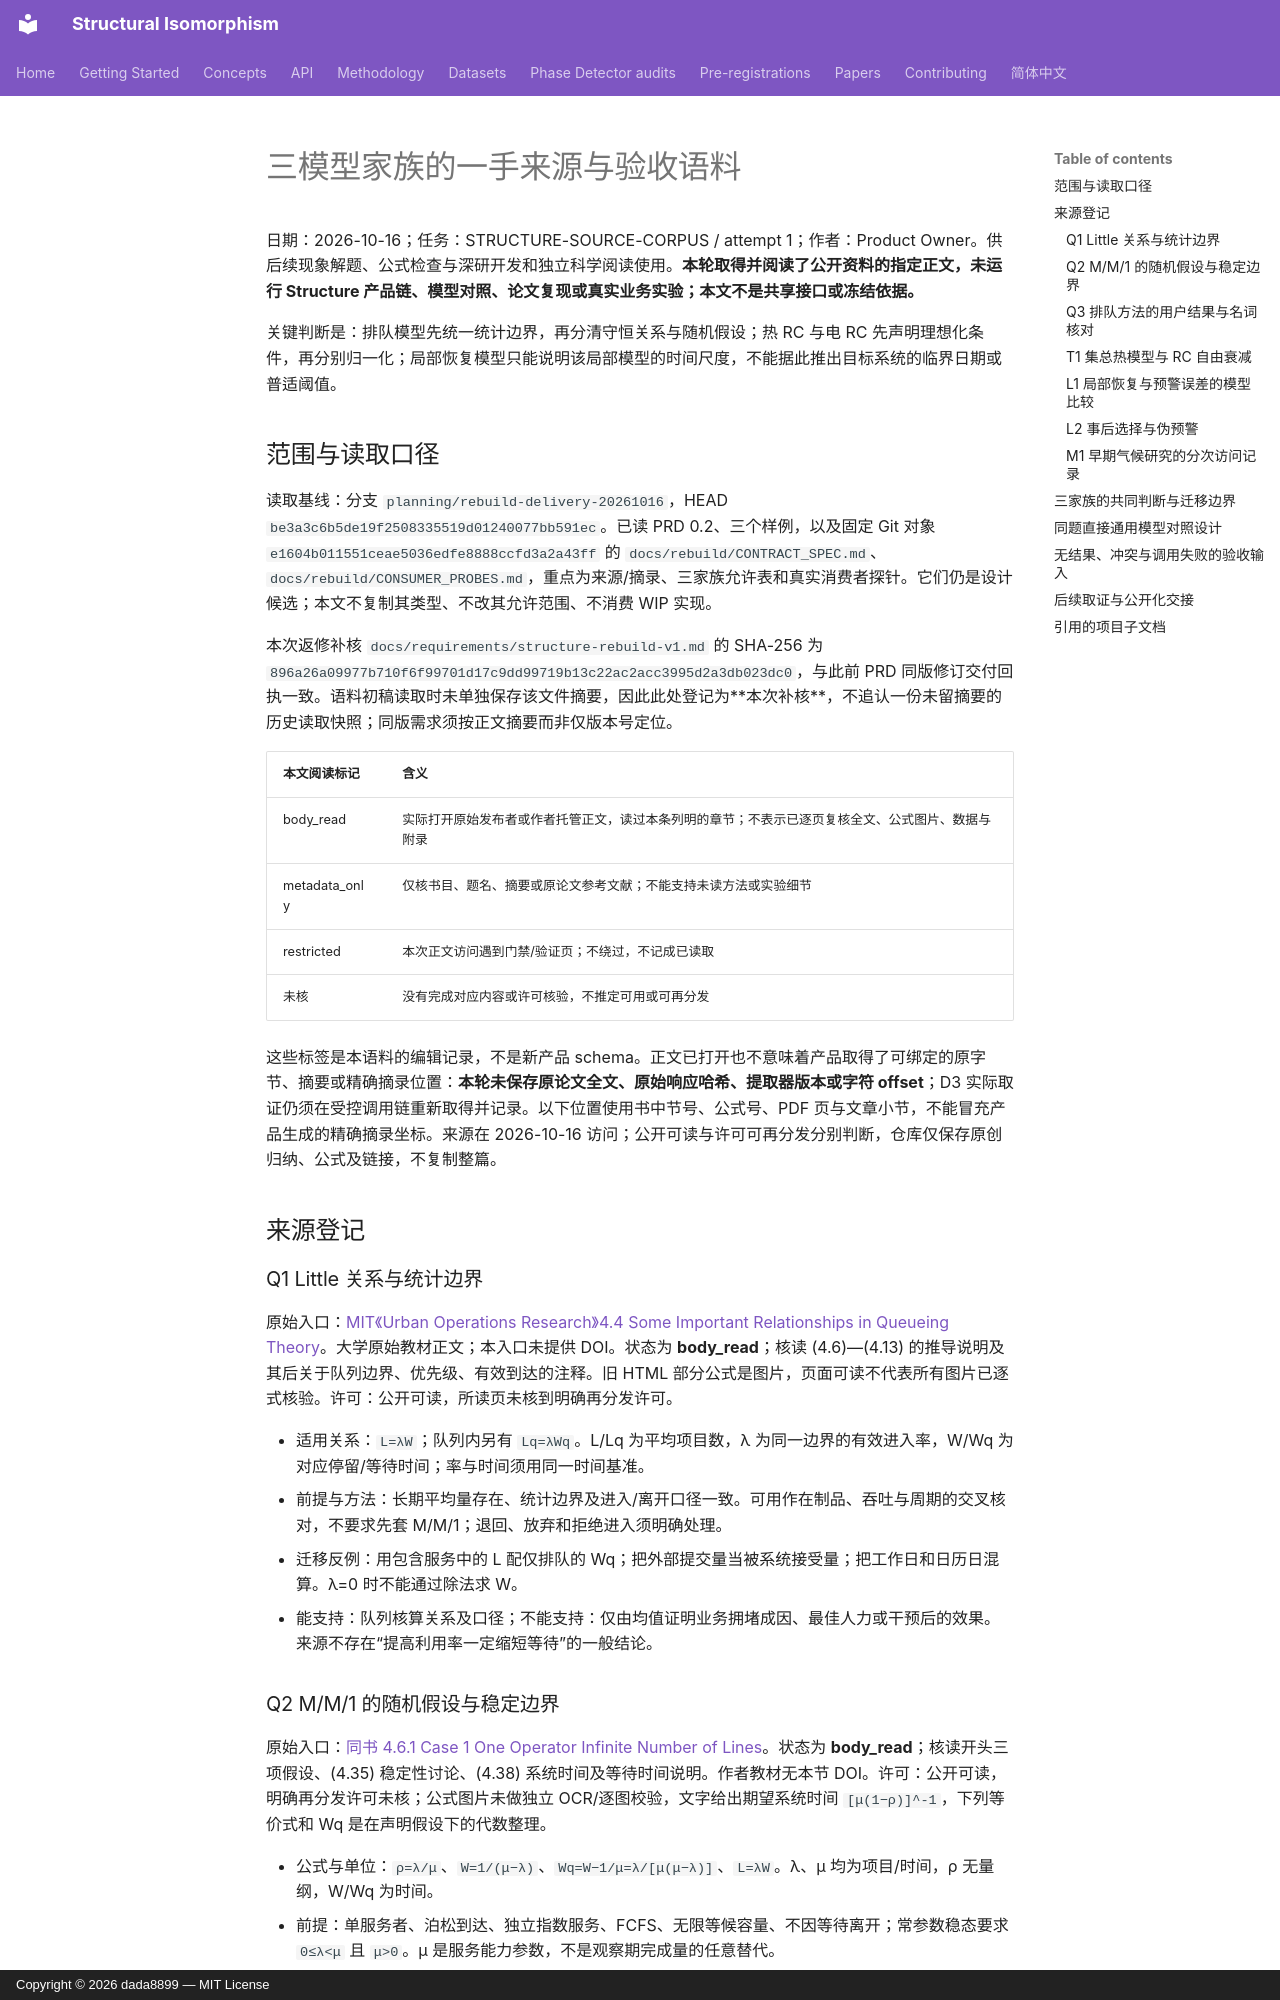

repository: dada8899/structural-isomorphism · page: rebuild/research/SOURCE_CORPUS/index.html · generator: mkdocs · copyright: Copyright © 2026 dada8899 — MIT License

# 三模型家族的一手来源与验收语料

日期：2026-10-16；任务：STRUCTURE-SOURCE-CORPUS / attempt 1；作者：Product Owner。供后续现象解题、公式检查与深研开发和独立科学阅读使用。**本轮取得并阅读了公开资料的指定正文，未运行 Structure 产品链、模型对照、论文复现或真实业务实验；本文不是共享接口或冻结依据。**

关键判断是：排队模型先统一统计边界，再分清守恒关系与随机假设；热 RC 与电 RC 先声明理想化条件，再分别归一化；局部恢复模型只能说明该局部模型的时间尺度，不能据此推出目标系统的临界日期或普适阈值。

## 范围与读取口径

读取基线：分支 `planning/rebuild-delivery-20261016`，HEAD `be3a3c6b5de19f2508335519d01240077bb591ec`。已读 PRD 0.2、三个样例，以及固定 Git 对象 `e1604b011551ceae5036edfe8888ccfd3a2a43ff` 的 `docs/rebuild/CONTRACT_SPEC.md`、`docs/rebuild/CONSUMER_PROBES.md`，重点为来源/摘录、三家族允许表和真实消费者探针。它们仍是设计候选；本文不复制其类型、不改其允许范围、不消费 WIP 实现。

本次返修补核 `docs/requirements/structure-rebuild-v1.md` 的 SHA-256 为 `896a26a09977b710f6f99701d17c9dd99719b13c22ac2acc3995d2a3db023dc0`，与此前 PRD 同版修订交付回执一致。语料初稿读取时未单独保存该文件摘要，因此此处登记为**本次补核**，不追认一份未留摘要的历史读取快照；同版需求须按正文摘要而非仅版本号定位。

| 本文阅读标记 | 含义 |
| --- | --- |
| body_read | 实际打开原始发布者或作者托管正文，读过本条列明的章节；不表示已逐页复核全文、公式图片、数据与附录 |
| metadata_only | 仅核书目、题名、摘要或原论文参考文献；不能支持未读方法或实验细节 |
| restricted | 本次正文访问遇到门禁/验证页；不绕过，不记成已读取 |
| 未核 | 没有完成对应内容或许可核验，不推定可用或可再分发 |

这些标签是本语料的编辑记录，不是新产品 schema。正文已打开也不意味着产品取得了可绑定的原字节、摘要或精确摘录位置：**本轮未保存原论文全文、原始响应哈希、提取器版本或字符 offset**；D3 实际取证仍须在受控调用链重新取得并记录。以下位置使用书中节号、公式号、PDF 页与文章小节，不能冒充产品生成的精确摘录坐标。来源在 2026-10-16 访问；公开可读与许可可再分发分别判断，仓库仅保存原创归纳、公式及链接，不复制整篇。

## 来源登记

### Q1 Little 关系与统计边界

原始入口：[MIT《Urban Operations Research》4.4 Some Important Relationships in Queueing Theory](https://web.mit.edu/urban_or_book/www/book/chapter4/4.4.html)。大学原始教材正文；本入口未提供 DOI。状态为 **body_read**；核读 (4.6)—(4.13) 的推导说明及其后关于队列边界、优先级、有效到达的注释。旧 HTML 部分公式是图片，页面可读不代表所有图片已逐式核验。许可：公开可读，所读页未核到明确再分发许可。

- 适用关系：`L=λW`；队列内另有 `Lq=λWq`。L/Lq 为平均项目数，λ 为同一边界的有效进入率，W/Wq 为对应停留/等待时间；率与时间须用同一时间基准。
- 前提与方法：长期平均量存在、统计边界及进入/离开口径一致。可用作在制品、吞吐与周期的交叉核对，不要求先套 M/M/1；退回、放弃和拒绝进入须明确处理。
- 迁移反例：用包含服务中的 L 配仅排队的 Wq；把外部提交量当被系统接受量；把工作日和日历日混算。λ=0 时不能通过除法求 W。
- 能支持：队列核算关系及口径；不能支持：仅由均值证明业务拥堵成因、最佳人力或干预后的效果。来源不存在“提高利用率一定缩短等待”的一般结论。

### Q2 M/M/1 的随机假设与稳定边界

原始入口：[同书 4.6.1 Case 1 One Operator Infinite Number of Lines](https://web.mit.edu/urban_or_book/www/book/chapter4/4.6.1.html)。状态为 **body_read**；核读开头三项假设、(4.35) 稳定性讨论、(4.38) 系统时间及等待时间说明。作者教材无本节 DOI。许可：公开可读，明确再分发许可未核；公式图片未做独立 OCR/逐图校验，文字给出期望系统时间 `[μ(1−ρ)]^-1`，下列等价式和 Wq 是在声明假设下的代数整理。

- 公式与单位：`ρ=λ/μ`、`W=1/(μ−λ)`、`Wq=W−1/μ=λ/[μ(μ−λ)]`、`L=λW`。λ、μ 均为项目/时间，ρ 无量纲，W/Wq 为时间。
- 前提：单服务者、泊松到达、独立指数服务、FCFS、无限等候容量、不因等待离开；常参数稳态要求 `0≤λ<μ` 且 `μ>0`。μ 是服务能力参数，不是观察期完成量的任意替代。
- 方法与反例：用模型比较能力与等待的权衡，但需核数据是否适配；`λ=μ` 也不满足该稳态式，不能只拒绝 `λ>μ`。批量/重入、不同优先级或时变能力不能仅凭相同均值直接套用。
- 能支持：假设模型内的演算及边界；不能支持：审核团队实测周期、审核质量和实际增员效果。有限容量可能稳定但有丢失，它属于另一模型，不能把 M/M/1 无限队列的拒绝解释成所有系统都会无限增长。
